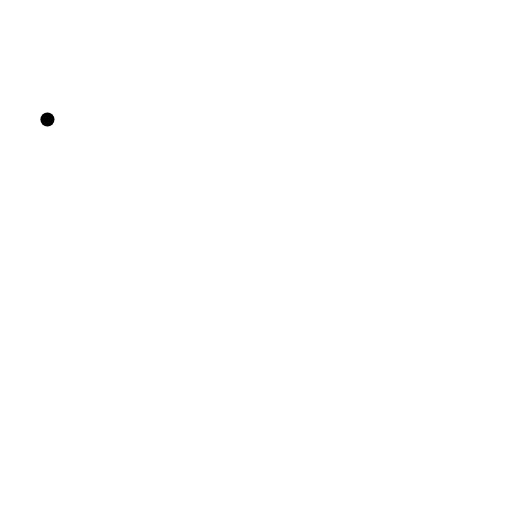
t = 0.00 s
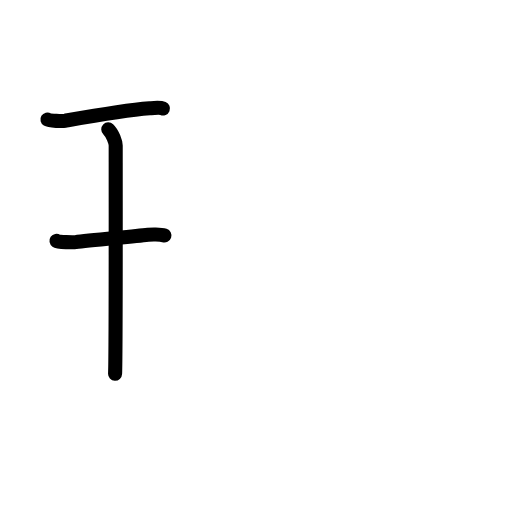
t = 2.80 s
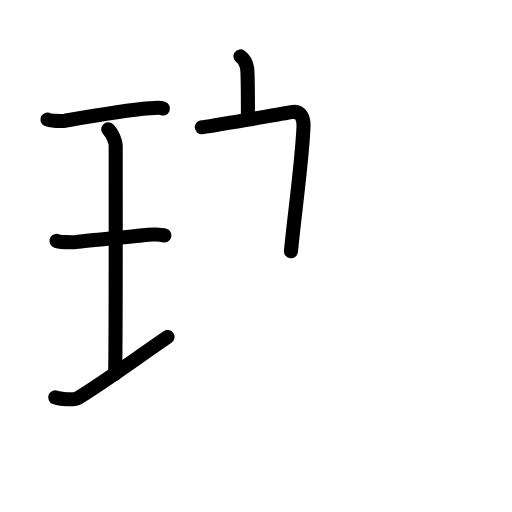
t = 5.60 s
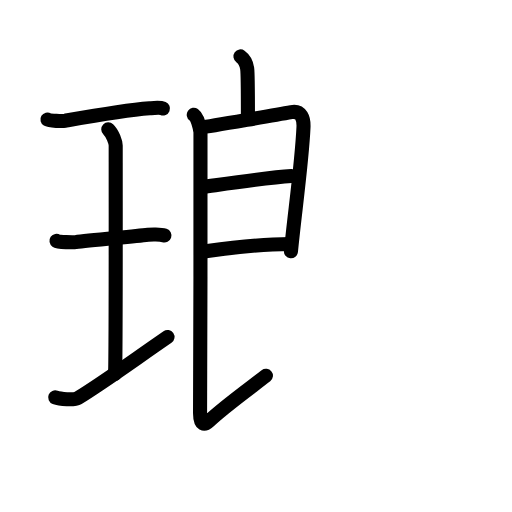
t = 8.40 s
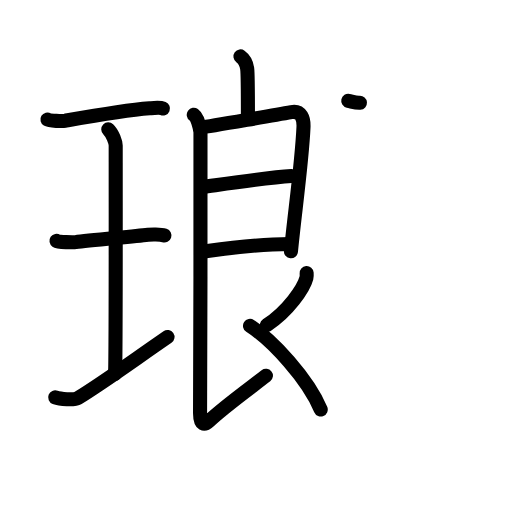
t = 11.20 s
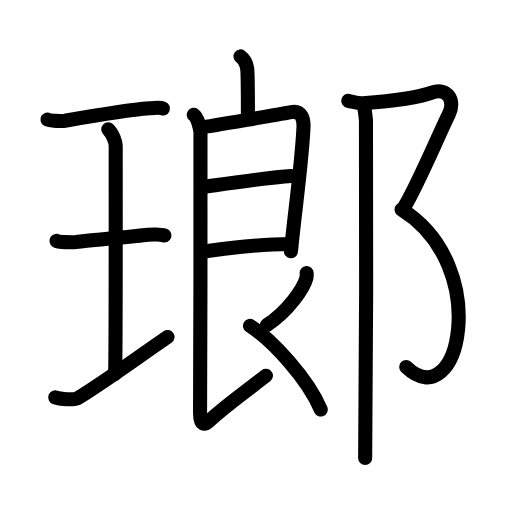
t = 14.00 s

The animated SVG that drew these frames (rendered in a browser with its animation timeline set to each time). Animation: 44 SMIL elements (animate=44); one cycle of 14.00 s.

<?xml version="1.0" encoding="UTF-8"?>
<!--
AniKanjiVG is licensed by CC-BY-SA Paul C. Sommerhoff (https://bitbucket.org/sommerhoff/anikanjivg).
AniKanjiVG uses KanjiVG which is licensed by CC-BY-SA Ulrich Apel (http://kanjivg.tagaini.net).
See also http://creativecommons.org/licenses/by-sa/3.0/
-->
<svg xmlns:kvg='http://kanjivg.tagaini.net' xmlns='http://www.w3.org/2000/svg' width='109' height='109' viewBox='0 0 109 109' style='fill:none;stroke:#000000;stroke-width:3;stroke-linecap:round;stroke-linejoin:round;' id="kvg:kanji_0746f"><g id="kvg:0746f" kvg:element="瑯"><g id="kvg:0746f-g1" kvg:element="王" kvg:original="玉" kvg:partial="true" kvg:position="left" kvg:radical="general"><path id="kvg:0746f-s1" kvg:type="㇐" d="M10.1,25.44c0.5,0.3,3.21,0.37,3.71,0.28c2.35-0.41,12.4-2.22,18.05-2.66c0.77-0.06,2.2-0.22,2.83,0.04"><animate attributeName="d" begin="0.0s" dur="0.3333333333333333s" from="M10.1,25.44C10.1,25.44,10.1,25.44,10.1,25.44" to="M10.1,25.44c0.5,0.3,3.21,0.37,3.71,0.28" />
<animate attributeName="d" begin="0.3333333333333333s" dur="0.3333333333333333s" from="M10.1,25.44c0.5,0.3,3.21,0.37,3.71,0.28c0,0,0,0,0,0,0" to="M10.1,25.44c0.5,0.3,3.21,0.37,3.71,0.28c2.35-0.41,12.4-2.22,18.05-2.66" />
<animate attributeName="d" begin="0.6666666666666666s" dur="0.3333333333333333s" from="M10.1,25.44c0.5,0.3,3.21,0.37,3.71,0.28c2.35-0.41,12.4-2.22,18.05-2.66c0,0,0,0,0,0,0" to="M10.1,25.44c0.5,0.3,3.21,0.37,3.71,0.28c2.35-0.41,12.4-2.22,18.05-2.66c0.77-0.06,2.2-0.22,2.83,0.04" />
</path>
<path id="kvg:0746f-s2" kvg:type="㇑a" d="M23.05,27.52c0.93,0.88,1.58,2.78,1.58,3.48c0,5.95,0.05,44.62-0.13,48.57"><animate attributeName="d" begin="1.0s" dur="0.5s" from="M23.05,27.52C23.05,27.52,23.05,27.52,23.05,27.52" to="M23.05,27.52c0.93,0.88,1.58,2.78,1.58,3.48" />
<animate attributeName="d" begin="1.5s" dur="0.5s" from="M23.05,27.52c0.93,0.88,1.58,2.78,1.58,3.48c0,0,0,0,0,0,0" to="M23.05,27.52c0.93,0.88,1.58,2.78,1.58,3.48c0,5.95,0.05,44.62-0.13,48.57" />
<animate attributeName="d" begin="0s" dur="1.0s" from="M-100,-100" to="M-100,-100" />
</path>
<path id="kvg:0746f-s3" kvg:type="㇐" d="M12.02,51.27c0.45,0.31,3.64,0.35,4.11,0.28c2.66-0.41,11.71-1.12,15.39-1.56c0.57-0.07,2.63-0.13,3.48,0.15"><animate attributeName="d" begin="2.0s" dur="0.3333333333333333s" from="M12.02,51.27C12.02,51.27,12.02,51.27,12.02,51.27" to="M12.02,51.27c0.45,0.31,3.64,0.35,4.11,0.28" />
<animate attributeName="d" begin="2.3333333333333335s" dur="0.3333333333333333s" from="M12.02,51.27c0.45,0.31,3.64,0.35,4.11,0.28c0,0,0,0,0,0,0" to="M12.02,51.27c0.45,0.31,3.64,0.35,4.11,0.28c2.66-0.41,11.71-1.12,15.39-1.56" />
<animate attributeName="d" begin="2.6666666666666665s" dur="0.3333333333333333s" from="M12.02,51.27c0.45,0.31,3.64,0.35,4.11,0.28c2.66-0.41,11.71-1.12,15.39-1.56c0,0,0,0,0,0,0" to="M12.02,51.27c0.45,0.31,3.64,0.35,4.11,0.28c2.66-0.41,11.71-1.12,15.39-1.56c0.57-0.07,2.63-0.13,3.48,0.15" />
<animate attributeName="d" begin="0s" dur="2.0s" from="M-100,-100" to="M-100,-100" />
</path>
<path id="kvg:0746f-s4" kvg:type="㇐" d="M11.75,84.61c1,0.39,4.05,0.61,4.85,0.12c5.09-3.09,11.31-7.64,19.06-12.98"><animate attributeName="d" begin="3.0s" dur="0.5s" from="M11.75,84.61C11.75,84.61,11.75,84.61,11.75,84.61" to="M11.75,84.61c1,0.39,4.05,0.61,4.85,0.12" />
<animate attributeName="d" begin="3.5s" dur="0.5s" from="M11.75,84.61c1,0.39,4.05,0.61,4.85,0.12c0,0,0,0,0,0,0" to="M11.75,84.61c1,0.39,4.05,0.61,4.85,0.12c5.09-3.09,11.31-7.64,19.06-12.98" />
<animate attributeName="d" begin="0s" dur="3.0s" from="M-100,-100" to="M-100,-100" />
</path>
</g>
<g id="kvg:0746f-g2" kvg:element="郎" kvg:position="right"><g id="kvg:0746f-g3" kvg:element="良" kvg:variant="true" kvg:position="left"><path id="kvg:0746f-s5" kvg:type="㇑a" d="M51.19,12.01c0.79,0.57,1.27,1.42,1.43,2.55c0.16,1.13,0.16,7.26,0.16,10.08"><animate attributeName="d" begin="4.0s" dur="0.5s" from="M51.19,12.01C51.19,12.01,51.19,12.01,51.19,12.01" to="M51.19,12.01c0.79,0.57,1.27,1.42,1.43,2.55" />
<animate attributeName="d" begin="4.5s" dur="0.5s" from="M51.19,12.01c0.79,0.57,1.27,1.42,1.43,2.55c0,0,0,0,0,0,0" to="M51.19,12.01c0.79,0.57,1.27,1.42,1.43,2.55c0.16,1.13,0.16,7.26,0.16,10.08" />
<animate attributeName="d" begin="0s" dur="4.0s" from="M-100,-100" to="M-100,-100" />
</path>
<g id="kvg:0746f-g4" kvg:element="艮" kvg:variant="true"><path id="kvg:0746f-s6" kvg:type="㇕" d="M42.96,27.09c1.4-0.12,17.78-3,19.05-3.23c2.15-0.39,2.68,1.43,2.6,3.24c-0.35,7.66-1.93,18.64-2.67,26.4"><animate attributeName="d" begin="5.0s" dur="0.3333333333333333s" from="M42.96,27.09C42.96,27.09,42.96,27.09,42.96,27.09" to="M42.96,27.09c1.4-0.12,17.78-3,19.05-3.23" />
<animate attributeName="d" begin="5.333333333333333s" dur="0.3333333333333333s" from="M42.96,27.09c1.4-0.12,17.78-3,19.05-3.23c0,0,0,0,0,0,0" to="M42.96,27.09c1.4-0.12,17.78-3,19.05-3.23c2.15-0.39,2.68,1.43,2.6,3.24" />
<animate attributeName="d" begin="5.666666666666667s" dur="0.3333333333333333s" from="M42.96,27.09c1.4-0.12,17.78-3,19.05-3.23c2.15-0.39,2.68,1.43,2.6,3.24c0,0,0,0,0,0,0" to="M42.96,27.09c1.4-0.12,17.78-3,19.05-3.23c2.15-0.39,2.68,1.43,2.6,3.24c-0.35,7.66-1.93,18.64-2.67,26.4" />
<animate attributeName="d" begin="0s" dur="5.0s" from="M-100,-100" to="M-100,-100" />
</path>
<path id="kvg:0746f-s7" kvg:type="㇐" d="M43.21,39.83c3.56-0.49,13.45-2.02,18.84-2.36"><animate attributeName="d" begin="6.0s" dur="1.0s" from="M43.21,39.83C43.21,39.83,43.21,39.83,43.21,39.83" to="M43.21,39.83c3.56-0.49,13.45-2.02,18.84-2.36" />
<animate attributeName="d" begin="0s" dur="6.0s" from="M-100,-100" to="M-100,-100" />
</path>
<path id="kvg:0746f-s8" kvg:type="㇐" d="M43.12,53.58c3.85-0.53,10.63-1.58,18.62-1.64"><animate attributeName="d" begin="7.0s" dur="1.0s" from="M43.12,53.58C43.12,53.58,43.12,53.58,43.12,53.58" to="M43.12,53.58c3.85-0.53,10.63-1.58,18.62-1.64" />
<animate attributeName="d" begin="0s" dur="7.0s" from="M-100,-100" to="M-100,-100" />
</path>
<path id="kvg:0746f-s9" kvg:type="㇙" d="M41.25,24.44c0.8,0.57,1.27,2.55,1.43,3.68c0.14,1.03-0.09,49.8-0.09,59.84c0,2.66,0.97,2.55,1.89,1.68c3.23-3.04,8.54-6.87,12.13-9.65"><animate attributeName="d" begin="8.0s" dur="0.25s" from="M41.25,24.44C41.25,24.44,41.25,24.44,41.25,24.44" to="M41.25,24.44c0.8,0.57,1.27,2.55,1.43,3.68" />
<animate attributeName="d" begin="8.25s" dur="0.25s" from="M41.25,24.44c0.8,0.57,1.27,2.55,1.43,3.68c0,0,0,0,0,0,0" to="M41.25,24.44c0.8,0.57,1.27,2.55,1.43,3.68c0.14,1.03-0.09,49.8-0.09,59.84" />
<animate attributeName="d" begin="8.5s" dur="0.25s" from="M41.25,24.44c0.8,0.57,1.27,2.55,1.43,3.68c0.14,1.03-0.09,49.8-0.09,59.84c0,0,0,0,0,0,0" to="M41.25,24.44c0.8,0.57,1.27,2.55,1.43,3.68c0.14,1.03-0.09,49.8-0.09,59.84c0,2.66,0.97,2.55,1.89,1.68" />
<animate attributeName="d" begin="8.75s" dur="0.25s" from="M41.25,24.44c0.8,0.57,1.27,2.55,1.43,3.68c0.14,1.03-0.09,49.8-0.09,59.84c0,2.66,0.97,2.55,1.89,1.68c0,0,0,0,0,0,0" to="M41.25,24.44c0.8,0.57,1.27,2.55,1.43,3.68c0.14,1.03-0.09,49.8-0.09,59.84c0,2.66,0.97,2.55,1.89,1.68c3.23-3.04,8.54-6.87,12.13-9.65" />
<animate attributeName="d" begin="0s" dur="8.0s" from="M-100,-100" to="M-100,-100" />
</path>
<path id="kvg:0746f-s10" kvg:type="㇒" d="M65.28,58.14c0.02,0.26,0.05,0.67-0.05,1.05c-0.58,2.21-3.89,7.06-8.42,10.03"><animate attributeName="d" begin="9.0s" dur="0.5s" from="M65.28,58.14C65.28,58.14,65.28,58.14,65.28,58.14" to="M65.28,58.14c0.02,0.26,0.05,0.67-0.05,1.05" />
<animate attributeName="d" begin="9.5s" dur="0.5s" from="M65.28,58.14c0.02,0.26,0.05,0.67-0.05,1.05c0,0,0,0,0,0,0" to="M65.28,58.14c0.02,0.26,0.05,0.67-0.05,1.05c-0.58,2.21-3.89,7.06-8.42,10.03" />
<animate attributeName="d" begin="0s" dur="9.0s" from="M-100,-100" to="M-100,-100" />
</path>
<path id="kvg:0746f-s11" kvg:type="㇔/㇏" d="M53.23,69.38c4.79,3.08,12.32,11.29,15.05,17.8"><animate attributeName="d" begin="10.0s" dur="1.0s" from="M53.23,69.38C53.23,69.38,53.23,69.38,53.23,69.38" to="M53.23,69.38c4.79,3.08,12.32,11.29,15.05,17.8" />
<animate attributeName="d" begin="0s" dur="10.0s" from="M-100,-100" to="M-100,-100" />
</path>
</g>
</g>
<g id="kvg:0746f-g5" kvg:element="⻏" kvg:variant="true" kvg:original="邑" kvg:position="right"><path id="kvg:0746f-s12" kvg:type="㇇" d="M74.14,21.46c1.29,0.29,2.06,0.59,3.11,0.52c6.67-0.47,11.82-1.18,14.68-2.24c3.35-1.24,5.09,1.74,3.6,4.64c-1.49,2.9-6.82,15.48-9.43,19.62"><animate attributeName="d" begin="11.0s" dur="0.25s" from="M74.14,21.46C74.14,21.46,74.14,21.46,74.14,21.46" to="M74.14,21.46c1.29,0.29,2.06,0.59,3.11,0.52" />
<animate attributeName="d" begin="11.25s" dur="0.25s" from="M74.14,21.46c1.29,0.29,2.06,0.59,3.11,0.52c0,0,0,0,0,0,0" to="M74.14,21.46c1.29,0.29,2.06,0.59,3.11,0.52c6.67-0.47,11.82-1.18,14.68-2.24" />
<animate attributeName="d" begin="11.5s" dur="0.25s" from="M74.14,21.46c1.29,0.29,2.06,0.59,3.11,0.52c6.67-0.47,11.82-1.18,14.68-2.24c0,0,0,0,0,0,0" to="M74.14,21.46c1.29,0.29,2.06,0.59,3.11,0.52c6.67-0.47,11.82-1.18,14.68-2.24c3.35-1.24,5.09,1.74,3.6,4.64" />
<animate attributeName="d" begin="11.75s" dur="0.25s" from="M74.14,21.46c1.29,0.29,2.06,0.59,3.11,0.52c6.67-0.47,11.82-1.18,14.68-2.24c3.35-1.24,5.09,1.74,3.6,4.64c0,0,0,0,0,0,0" to="M74.14,21.46c1.29,0.29,2.06,0.59,3.11,0.52c6.67-0.47,11.82-1.18,14.68-2.24c3.35-1.24,5.09,1.74,3.6,4.64c-1.49,2.9-6.82,15.48-9.43,19.62" />
<animate attributeName="d" begin="0s" dur="11.0s" from="M-100,-100" to="M-100,-100" />
</path>
<path id="kvg:0746f-s13" kvg:type="㇕va" d="M85.5,44.61C105,56.75,97.75,89,86.48,78.13"><animate attributeName="d" begin="12.0s" dur="1.0s" from="M85.5,44.61C85.5,44.61,85.5,44.61,85.5,44.61" to="M85.5,44.61C105,56.75,97.75,89,86.48,78.13" />
<animate attributeName="d" begin="0s" dur="12.0s" from="M-100,-100" to="M-100,-100" />
</path>
<path id="kvg:0746f-s14" kvg:type="㇑" d="M77.33,22.25c0.42,1,0.41,2.25,0.58,3.25c0.18,1,0,65.75-0.17,72"><animate attributeName="d" begin="13.0s" dur="0.5s" from="M77.33,22.25C77.33,22.25,77.33,22.25,77.33,22.25" to="M77.33,22.25c0.42,1,0.41,2.25,0.58,3.25" />
<animate attributeName="d" begin="13.5s" dur="0.5s" from="M77.33,22.25c0.42,1,0.41,2.25,0.58,3.25c0,0,0,0,0,0,0" to="M77.33,22.25c0.42,1,0.41,2.25,0.58,3.25c0.18,1,0,65.75-0.17,72" />
<animate attributeName="d" begin="0s" dur="13.0s" from="M-100,-100" to="M-100,-100" />
</path>
</g>
</g>
</g>
</svg>
